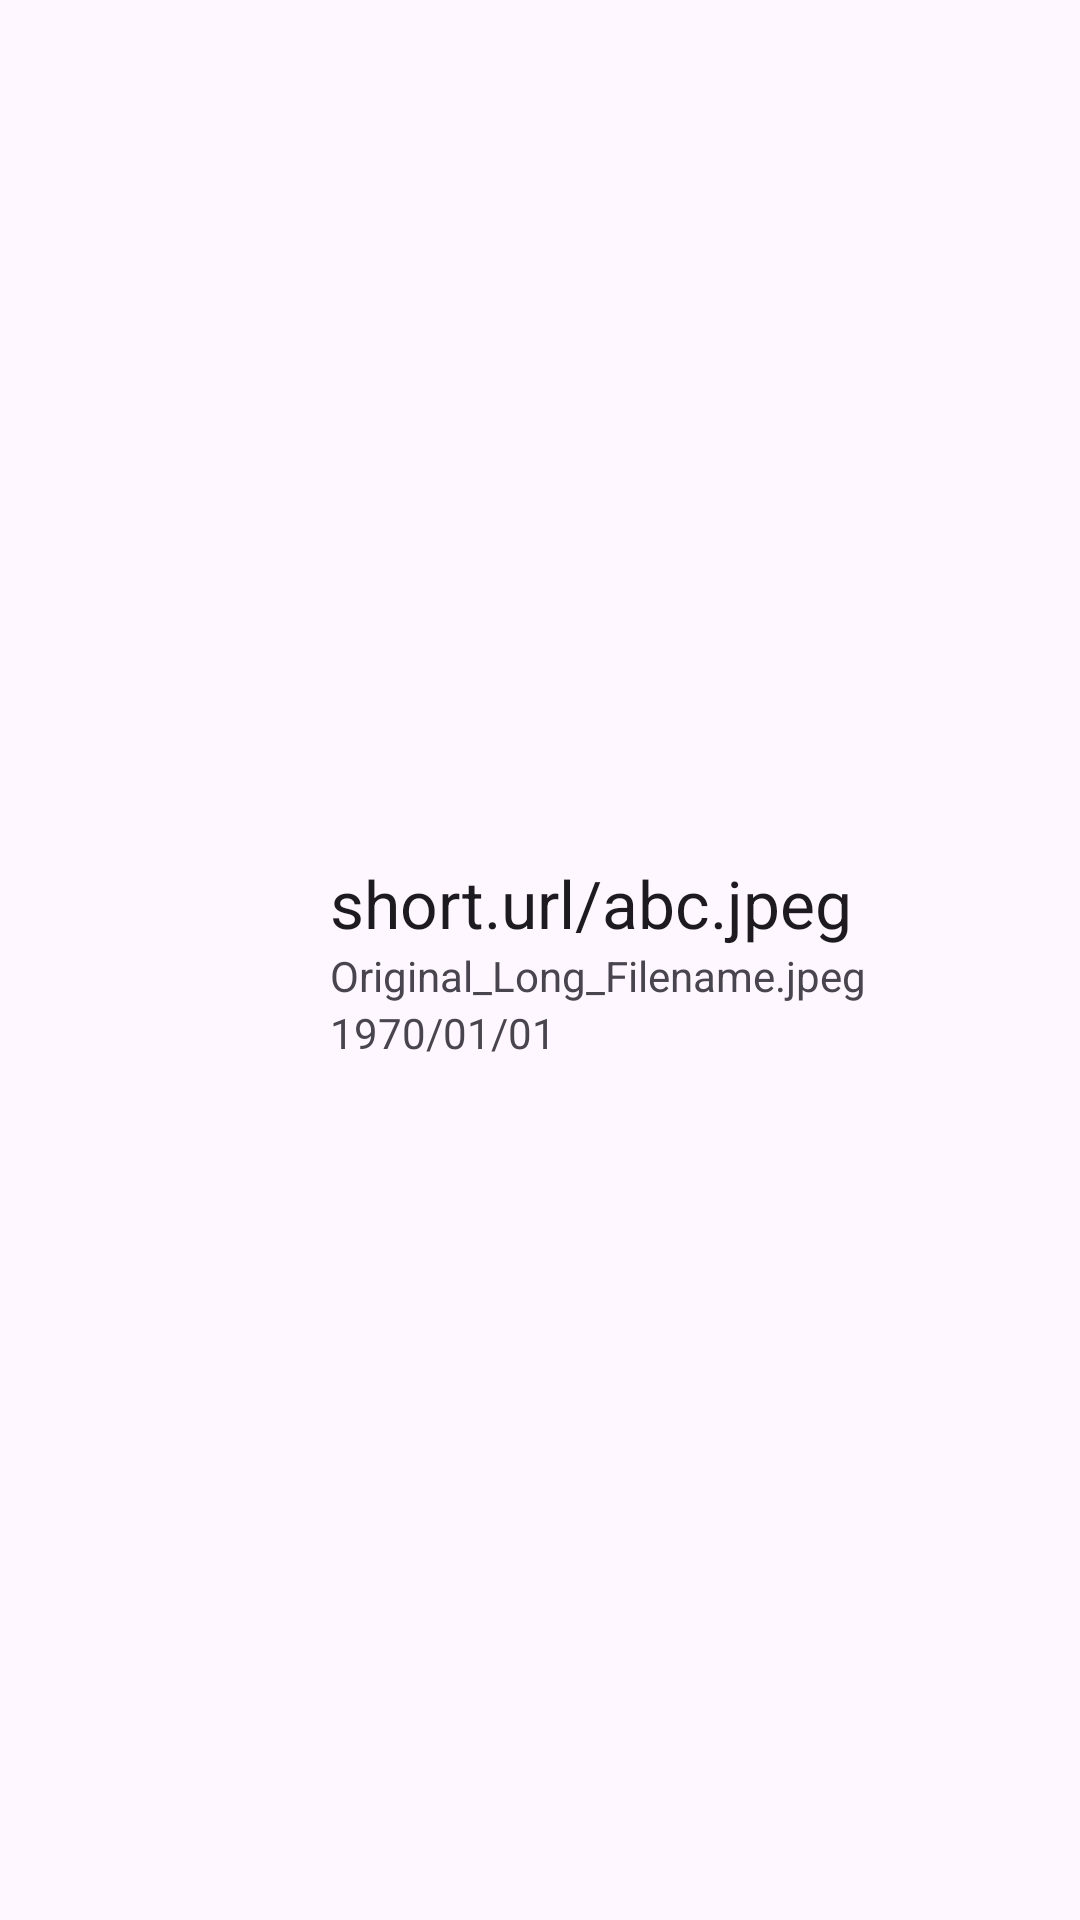

Reconstruct the res/layout file that produces this screen, plus the resources it refers to.
<!-- AndroidManifest.xml: application theme AppTheme -->
<!-- res/layout/history_row.xml -->
<?xml version="1.0" encoding="utf-8"?>
<LinearLayout xmlns:android="http://schemas.android.com/apk/res/android"
    android:orientation="horizontal"
    android:layout_width="match_parent"
    android:layout_height="wrap_content">

    <TextView
        android:layout_width="match_parent"
        android:layout_height="wrap_content"
        android:text="-1"
        android:id="@+id/historyRowId"
        android:layout_gravity="right"
        android:visibility="gone"
        android:layout_weight="0.21"/>

    <ImageView
        android:id="@+id/historyRowThumbnail"
        android:scaleType="centerCrop"
        android:adjustViewBounds="false"
        android:cropToPadding="false"
        android:layout_height="100dp"
        android:layout_width="100dp"/>

    <LinearLayout
        android:orientation="vertical"
        android:layout_width="wrap_content"
        android:layout_height="wrap_content"
        android:layout_weight="0.21"
        android:paddingLeft="10dp"
        android:layout_gravity="center_vertical">

        <TextView
            android:layout_width="match_parent"
            android:layout_height="wrap_content"
            android:textAppearance="@style/TextAppearance.AppCompat.Large"
            android:text="short.url/abc.jpeg"
            android:id="@+id/historyRowLink"
            android:ellipsize="end"
            android:singleLine="true"
            android:layout_weight="1"/>

        <TextView
            android:layout_width="match_parent"
            android:layout_height="wrap_content"
            android:textAppearance="@style/TextAppearance.AppCompat.Small"
            android:text="Original_Long_Filename.jpeg"
            android:ellipsize="end"
            android:id="@+id/historyRowFilename"
            android:layout_weight="1"
            android:maxLines="1"/>

        <TextView
            android:text="1970/01/01"
            android:layout_width="match_parent"
            android:layout_height="wrap_content"
            android:id="@+id/historyRowDate"
            android:layout_weight="1"
            android:textAppearance="@style/TextAppearance.AppCompat.Small"/>
    </LinearLayout>
</LinearLayout>
<!-- resources referenced by this layout -->
<resources>
  <style name="AppTheme" parent="Theme.Material3.Light.NoActionBar">
          
          <item name="colorPrimary">@color/colorPrimary</item>
          <item name="colorPrimaryVariant">@color/colorPrimaryDark</item>
          <item name="colorSecondary">@color/colorAccent</item>
      </style>
  <color name="colorPrimary">#0080FF</color>
  <color name="colorPrimaryDark">#006ACE</color>
  <color name="colorAccent">#0080FF</color>
</resources>
